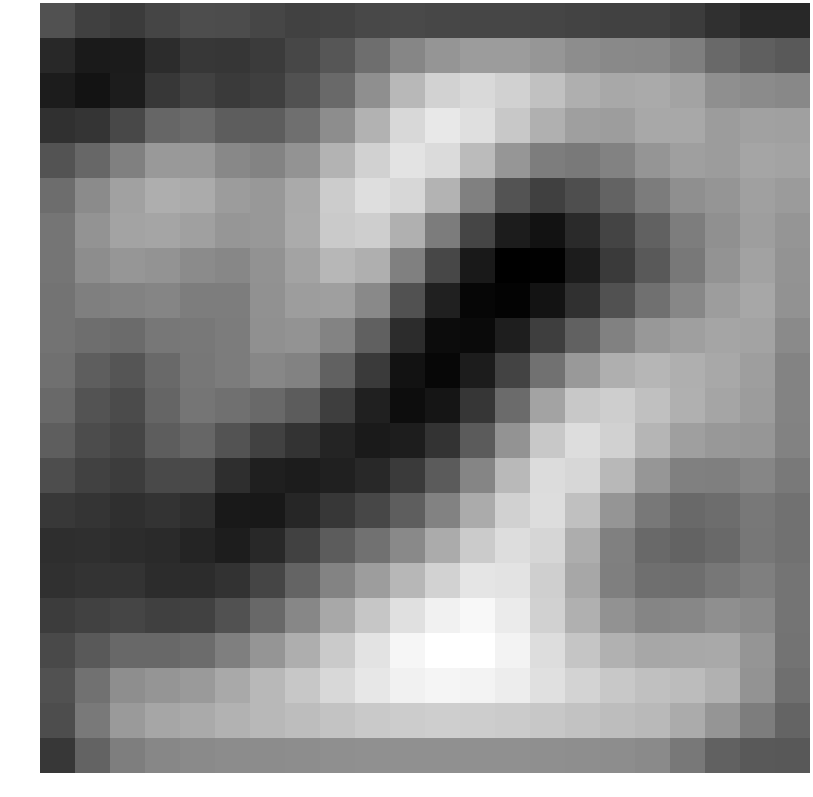

Source data for this figure (header and first rows):
-2.763375, -3.219715, -3.364932, -3.077162, -2.869173, -2.893638, -3.042880, -3.161252, -3.125722, -2.991212, -2.961275, -3.036260, -3.051178, -3.043703, -3.078782, -3.131510, -3.163763, -3.180878, -3.301280, -3.655659, -3.881150, -3.856258
-3.854, -4.246, -4.241, -3.727, -3.457, -3.489, -3.344, -3.029, -2.611, -1.951, -1.305, -0.903, -0.6942, -0.7064, -0.883, -1.107, -1.229, -1.248, -1.501, -2.076, -2.378, -2.496
-4.215, -4.439, -4.205, -3.456, -3.204, -3.397, -3.248, -2.74, -2.068, -1.074, 0.05028, 0.7584, 0.9557, 0.735, 0.2984, -0.1799, -0.3873, -0.3146, -0.5077, -1.06, -1.18, -1.244
-3.65, -3.515, -3.002, -2.179, -2.05, -2.426, -2.432, -1.932, -1.127, -0.1184, 0.9416, 1.383, 1.133, 0.509, -0.1502, -0.623, -0.6815, -0.3858, -0.3724, -0.7073, -0.5785, -0.5872
-2.707, -2.153, -1.476, -0.798, -0.7912, -1.253, -1.395, -0.9313, -0.04259, 0.7471, 1.262, 1.023, 0.1354, -0.8749, -1.553, -1.672, -1.419, -0.8989, -0.6272, -0.7191, -0.464, -0.4907
-2.002, -1.178, -0.5684, -0.2209, -0.304, -0.7015, -0.8262, -0.3347, 0.6111, 1.092, 0.8924, -0.07662, -1.479, -2.702, -3.225, -2.83, -2.251, -1.571, -1.053, -0.8894, -0.6078, -0.7249
-1.761, -0.9204, -0.5124, -0.4625, -0.6095, -0.8598, -0.8051, -0.2901, 0.5383, 0.6627, -0.1516, -1.57, -3.097, -4.198, -4.484, -3.821, -3.112, -2.329, -1.551, -1.023, -0.6495, -0.9038
-1.778, -1.121, -0.883, -0.9403, -1.176, -1.293, -0.9702, -0.4984, 0.04327, -0.1918, -1.467, -3.019, -4.29, -4.983, -4.955, -4.208, -3.392, -2.532, -1.692, -0.9505, -0.5316, -0.9384
-1.82, -1.496, -1.412, -1.338, -1.545, -1.545, -1.013, -0.6921, -0.6291, -1.235, -2.724, -4.069, -4.792, -4.884, -4.462, -3.654, -2.749, -1.903, -1.289, -0.6854, -0.3978, -0.9851
-1.831, -1.958, -2.051, -1.723, -1.7, -1.582, -1.034, -0.9324, -1.389, -2.339, -3.764, -4.633, -4.684, -4.145, -3.262, -2.311, -1.446, -0.8268, -0.6299, -0.4724, -0.5137, -1.2
-1.902, -2.412, -2.643, -2.069, -1.73, -1.582, -1.268, -1.429, -2.284, -3.398, -4.474, -4.774, -4.216, -3.133, -1.841, -0.7816, -0.1764, 0.01062, -0.1866, -0.3903, -0.6614, -1.375
-2.095, -2.706, -2.915, -2.207, -1.785, -1.907, -2.06, -2.45, -3.272, -4.101, -4.607, -4.405, -3.497, -2.037, -0.4989, 0.4856, 0.6464, 0.2875, -0.1682, -0.4613, -0.7126, -1.374
-2.394, -2.906, -3.086, -2.439, -2.187, -2.688, -3.164, -3.566, -3.99, -4.271, -4.18, -3.571, -2.484, -0.9211, 0.5064, 1.071, 0.7328, -0.03648, -0.6373, -0.8224, -0.8683, -1.422
-2.874, -3.162, -3.343, -2.939, -2.966, -3.708, -4.122, -4.198, -4.083, -3.865, -3.38, -2.479, -1.337, 0.07688, 1.053, 0.9077, 0.06088, -0.8681, -1.459, -1.491, -1.295, -1.661
-3.427, -3.522, -3.692, -3.568, -3.715, -4.294, -4.312, -3.93, -3.455, -3.02, -2.401, -1.407, -0.3028, 0.7316, 1.081, 0.2673, -0.8915, -1.699, -2.107, -2.002, -1.68, -1.875
-3.72, -3.672, -3.758, -3.819, -3.947, -4.174, -3.86, -3.169, -2.456, -1.879, -1.213, -0.3034, 0.5653, 1.082, 0.8885, -0.2341, -1.467, -2.075, -2.265, -2.068, -1.727, -1.868
-3.633, -3.564, -3.581, -3.736, -3.754, -3.593, -3.071, -2.24, -1.397, -0.676, 0.0437, 0.7607, 1.278, 1.262, 0.689, -0.4054, -1.487, -1.929, -1.952, -1.715, -1.512, -1.797
-3.31, -3.189, -3.08, -3.221, -3.174, -2.761, -2.136, -1.29, -0.3776, 0.4379, 1.139, 1.614, 1.794, 1.457, 0.7453, -0.1531, -0.989, -1.334, -1.275, -1.07, -1.186, -1.796
-2.96, -2.531, -2.122, -2.115, -2.015, -1.511, -0.9057, -0.2264, 0.5368, 1.229, 1.746, 2.006, 2.012, 1.658, 1.064, 0.4216, -0.1323, -0.3986, -0.3685, -0.3619, -0.9013, -1.824
-2.738, -1.853, -1.088, -0.8848, -0.7665, -0.3597, 0.06821, 0.4687, 0.9315, 1.347, 1.615, 1.72, 1.691, 1.493, 1.154, 0.7902, 0.4836, 0.29, 0.1673, -0.1353, -0.9315, -1.928
-2.876, -1.669, -0.7477, -0.429, -0.3176, -0.1167, 0.0652, 0.2065, 0.3764, 0.5298, 0.617, 0.6487, 0.6394, 0.5784, 0.4591, 0.3233, 0.2073, 0.08179, -0.2877, -0.8843, -1.553, -2.225
-3.479, -2.273, -1.52, -1.28, -1.192, -1.153, -1.133, -1.108, -1.075, -1.045, -1.031, -1.026, -1.027, -1.037, -1.058, -1.085, -1.111, -1.199, -1.697, -2.304, -2.501, -2.551
